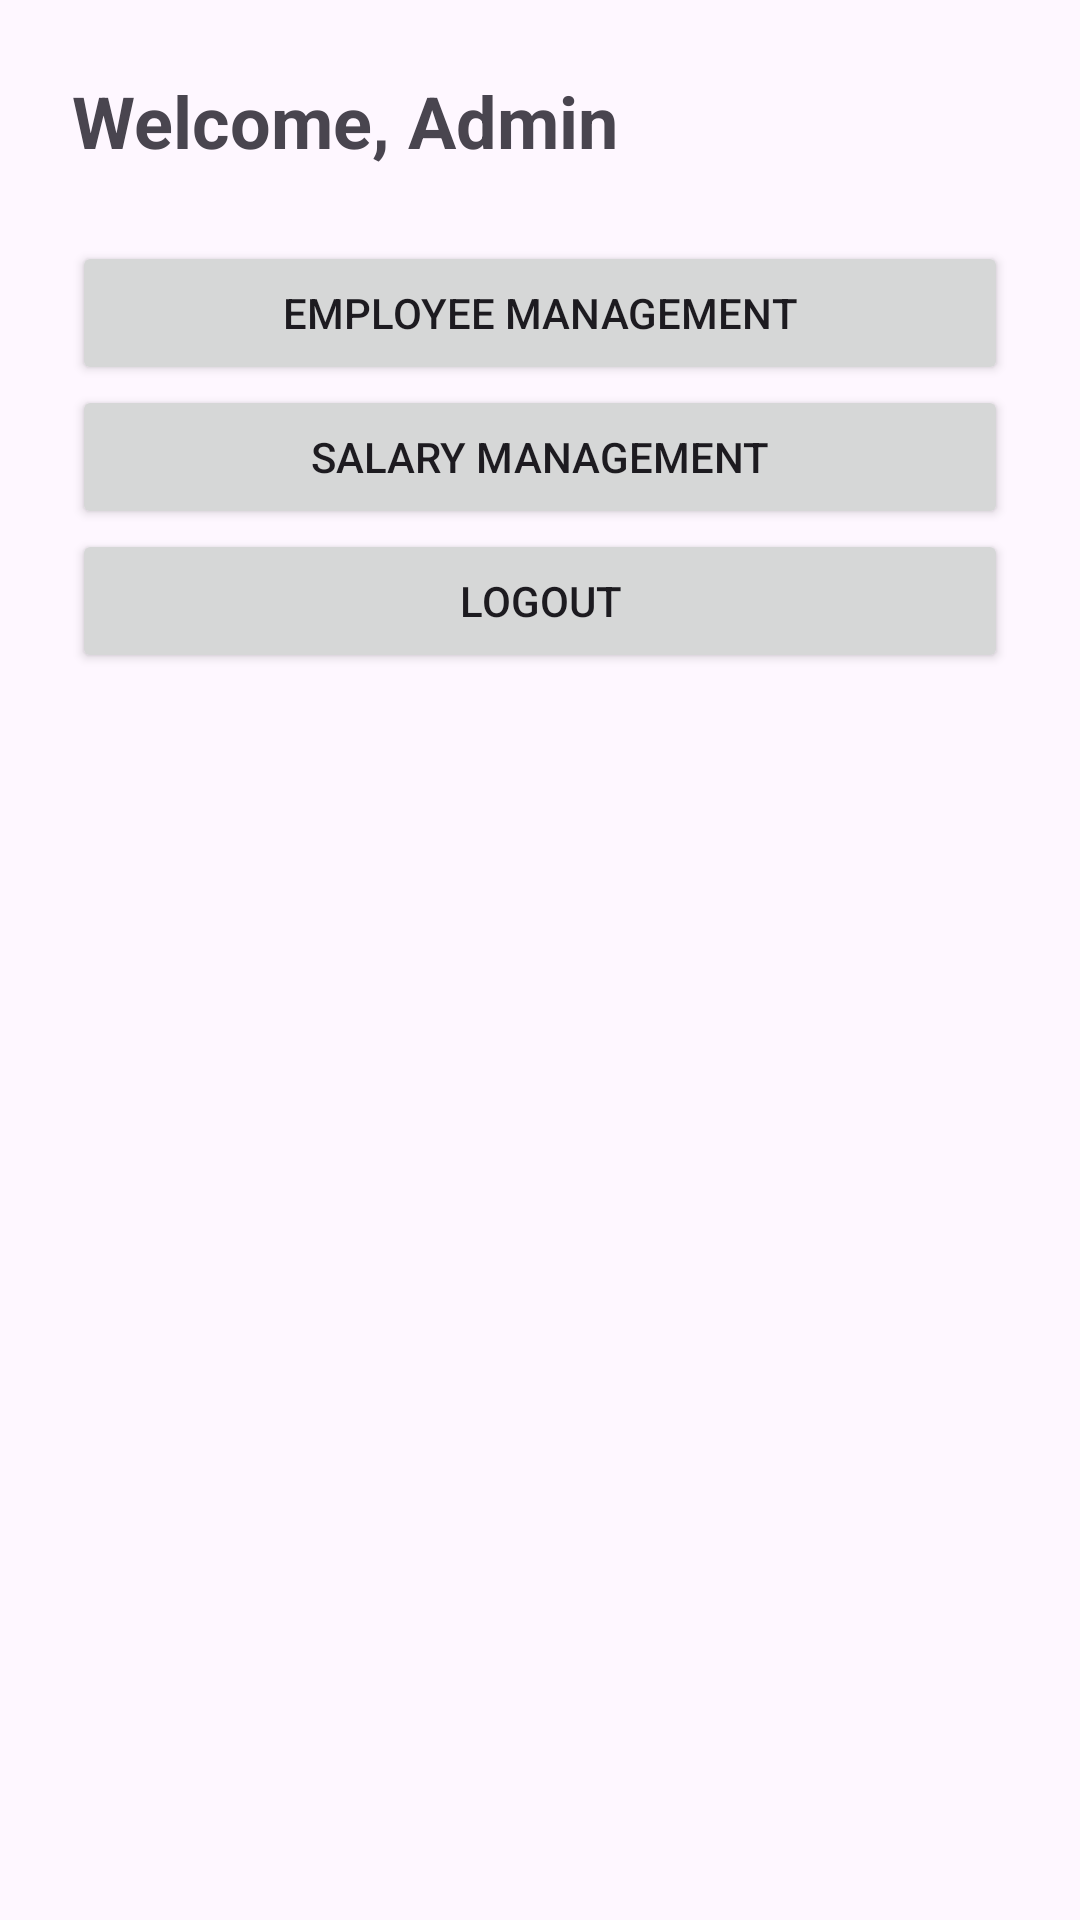

Here is an Android app screen rendered from its layout file. Give the layout XML and the strings, colors and styles it references.
<!-- AndroidManifest.xml: application theme Theme.EmployeeSalaryManagement -->
<!-- res/layout/activity_admin.xml -->
<?xml version="1.0" encoding="utf-8"?>
<LinearLayout xmlns:android="http://schemas.android.com/apk/res/android"
    android:layout_width="match_parent"
    android:layout_height="match_parent"
    android:orientation="vertical"
    android:padding="24dp">

    <TextView
        android:id="@+id/txtWelcome"
        android:layout_width="match_parent"
        android:layout_height="wrap_content"
        android:text="Welcome, Admin"
        android:textSize="24sp"
        android:textStyle="bold"
        android:layout_marginBottom="24dp"/>

    <Button
        android:id="@+id/btnEmployees"
        android:layout_width="match_parent"
        android:layout_height="wrap_content"
        android:text="Employee Management"/>

    <Button
        android:id="@+id/btnSalary"
        android:layout_width="match_parent"
        android:layout_height="wrap_content"
        android:text="Salary Management"/>

    <Button
        android:id="@+id/btnLogout"
        android:layout_width="match_parent"
        android:layout_height="wrap_content"
        android:text="Logout"/>

</LinearLayout>
<!-- resources referenced by this layout -->
<resources>
  <style name="Theme.EmployeeSalaryManagement" parent="Base.Theme.EmployeeSalaryManagement" />
  <style name="Base.Theme.EmployeeSalaryManagement" parent="Theme.Material3.DayNight.NoActionBar">
          
          
      </style>
</resources>
